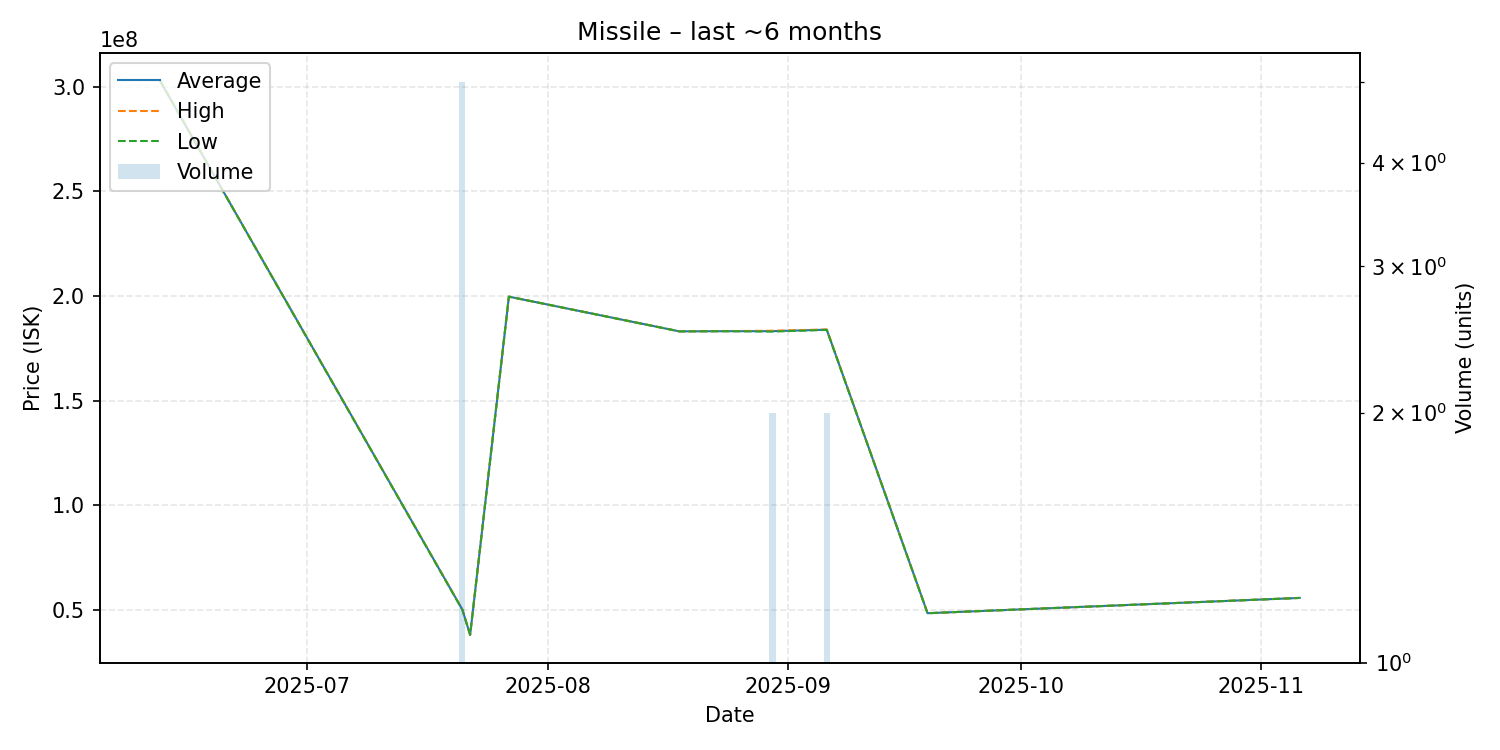

The table this chart was drawn from, first rows:
date, average, highest, lowest, order_count, volume
2025-06-12, 302900000, 302900000, 302900000, 1, 1
2025-07-21, 50134000, 50170000, 50000000, 4, 5
2025-07-22, 38050000, 38050000, 38050000, 1, 1
2025-07-27, 199700000, 199700000, 199700000, 1, 1
2025-08-18, 183100000, 183100000, 183100000, 1, 1
2025-08-24, 183200000, 183200000, 183200000, 1, 1
2025-08-30, 183200000, 183400000, 183000000, 2, 2
2025-09-06, 183900000, 184000000, 183800000, 2, 2
2025-09-19, 48400000, 48400000, 48400000, 1, 1
2025-11-06, 55710000, 55710000, 55710000, 1, 1
